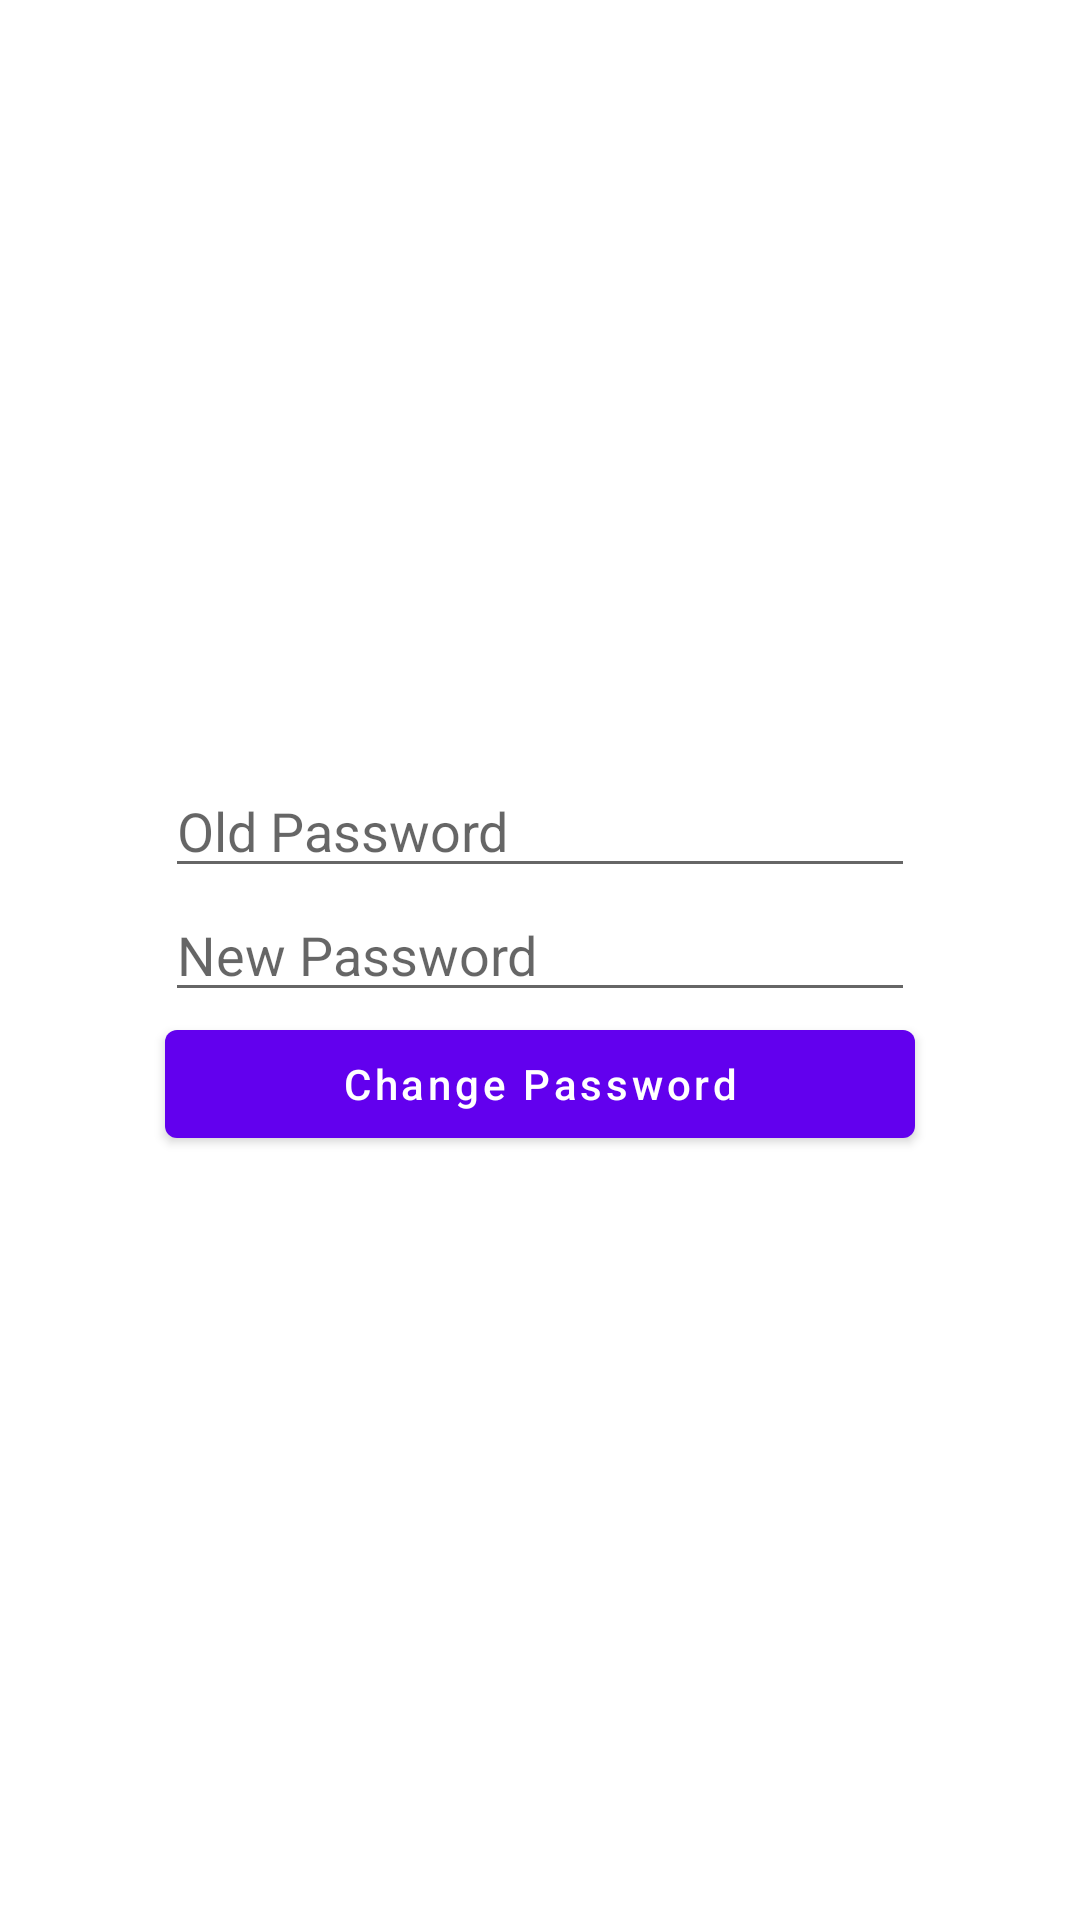

This screen was rendered from an Android layout file. Write that file and the resources it references.
<!-- AndroidManifest.xml: application theme Theme.MapApplication -->
<!-- res/layout/fragment_change_password.xml -->
<?xml version="1.0" encoding="utf-8"?>
<LinearLayout xmlns:android="http://schemas.android.com/apk/res/android"
    android:layout_width="match_parent"
    android:layout_height="match_parent"
    xmlns:tools="http://schemas.android.com/tools"
    tools:context="fragments.settings.ChangePasswordFragment"
    android:gravity="center"
    android:orientation="vertical"
    >

    <EditText
        android:id="@+id/old_password_edit_text"
        android:layout_width="250dp"
        android:layout_height="wrap_content"
        android:hint="@string/old_password"
        android:inputType="textPassword"
        />

    <EditText
        android:id="@+id/new_password_edit_text"
        android:layout_width="250dp"
        android:layout_height="wrap_content"
        android:hint="@string/new_password"
        android:inputType="textPassword"
        />

    <Button
        android:id="@+id/change_password_button"
        android:layout_width="250dp"
        android:layout_height="wrap_content"
        android:text="@string/change_password"
        android:textAllCaps="false"
        />

</LinearLayout>
<!-- resources referenced by this layout -->
<resources>
  <string name="change_password">Change Password</string>
  <string name="new_password">New Password</string>
  <string name="old_password">Old Password</string>
  <style name="Theme.MapApplication" parent="Theme.MaterialComponents.DayNight.DarkActionBar">
          
          <item name="colorPrimary">@color/purple_500</item>
          <item name="colorPrimaryVariant">@color/purple_700</item>
          <item name="colorOnPrimary">@color/white</item>
          
          <item name="colorSecondary">@color/teal_200</item>
          <item name="colorSecondaryVariant">@color/teal_700</item>
          <item name="colorOnSecondary">@color/black</item>
          
          <item name="android:statusBarColor" tools:targetApi="l">?attr/colorPrimaryVariant</item>
          
      </style>
  <!-- not gathered from this repository: default colours our renderer supplied (Android Studio template values) -->
  <color name="purple_500">#FF6200EE</color>
  <color name="purple_700">#FF3700B3</color>
  <color name="teal_200">#FF03DAC5</color>
  <color name="teal_700">#FF018786</color>
  <color name="black">#FF000000</color>
  <color name="white">#FFFFFFFF</color>
</resources>
